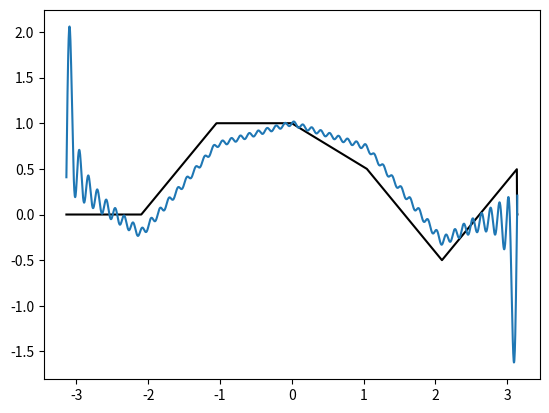

Write the Python code that produced this figure.
import numpy as np
import matplotlib.pyplot as plt

dx =.001 # Discretization
L=np.pi # Period/2
x=L*np.arange(-1+dx,1+dx,dx)
n=len(x)
nquart = int(np.floor(n/6))






#Les lignes suivantes( 16 a 21 ) sont simplement la formation de la fonction que je vise a approximer avec la serie de FOURIER
f = np.zeros_like(x)
f[nquart:2*nquart] = (6/n)*np.arange(1,nquart+1)
f[2*nquart:3*nquart] = np.ones_like(nquart)
f[3*nquart:4*nquart] = np.ones_like(nquart) - (3/n)*np.arange(0,nquart)
f[4*nquart:5*nquart] = [0.5]*nquart - (6/n)*np.arange(0,nquart)
f[5*nquart:6*nquart] = [-0.5]*nquart + (6/n)*np.arange(0,nquart)


fig, ax = plt.subplots() # Fig = figure( canvas we're drawing on ), ax = defining an axis
ax.plot(x,f,color ='k')

name ="Accent"
cmap = plt.colormaps['tab10'] # juste des truc pour faire varier les couleurs
colors = cmap.colors
ax.set_prop_cycle(color=colors)

A0 = np.sum(f*np.ones_like(x))*dx  #
fFS=A0/2
A = np.zeros(50)
B= np.zeros(50)

# La serie de Fourier
for k in range(50): #On va calculer les coefficients en calculant les produits scalaires de fonctions
    A[k] = np.sum(f*np.cos(np.pi*(k+1)*x/L)) *dx #On fait les vecteurs des coefficients
    B[k] = np.sum(f*np.cos(np.pi*k+1)*x/L)*dx
    fFS =fFS + A[k]*np.cos((k+1)*np.pi*x/L) + B[k]*np.sin((k+1)*np.pi*x/L)


    #On va de K=1 à 20 fonctions pour voir comment l'approximation s'ajuste et
    # ressemble de plus en plus à ce qu'on cherche

ax.plot(x, fFS, '-')
plt.show()